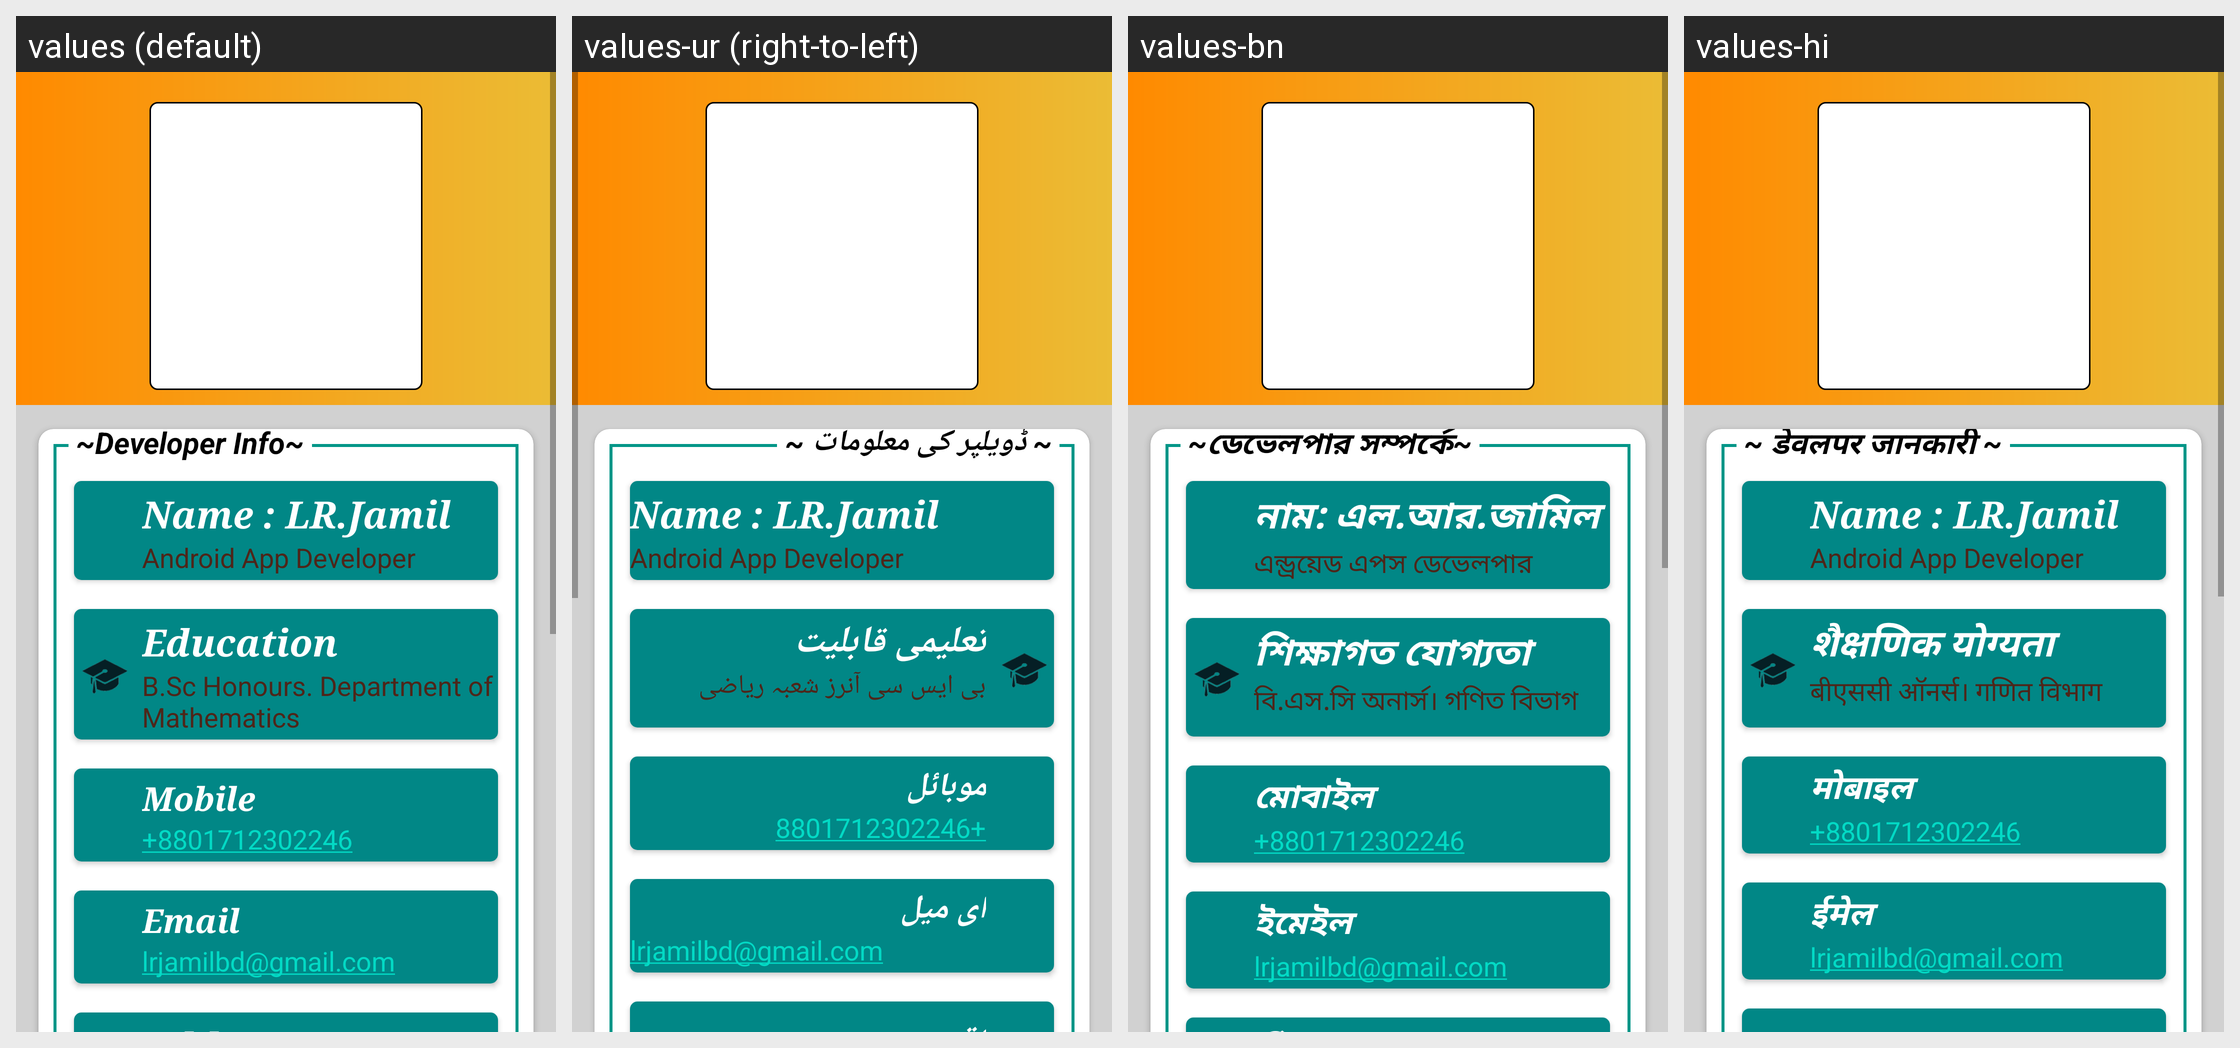

Here is an Android app screen in its default locale and in the app's own translations. Write out the translated-string differences for the strings that appear on this screen.
Android screen res/layout/activity_about_us.xml rendered under 4 locales, left to right: values (default), values-ur (right-to-left), values-bn, values-hi. Device: Nexus 5 (rendered at 1080×1920; each locale shown at half size, 540×960, under a caption strip naming it); theme Theme.TemperatureConverterCKFR.
Other locales in the repository, not shown: values-ar.
Strings drawn on this screen, with the default value and each locale's value (text and hints the layout hard-codes, and strings that could not be matched under every locale, appear in the picture but are not listed):

lr_jamil
  values: Name : LR.Jamil
  values-ur: Name : LR.Jamil
  values-bn: নাম: এল.আর.জামিল
  values-hi: Name : LR.Jamil

android_app_developer
  values: Android App Developer
  values-ur: Android App Developer
  values-bn: এন্ড্রয়েড এপস ডেভেলপার
  values-hi: Android App Developer

education
  values: Education
  values-ur: تعلیمی قابلیت
  values-bn: শিক্ষাগত যোগ্যতা
  values-hi: शैक्षणिक योग्यता

b_sc_honours_dep_mathematics
  values: B.Sc Honours. Department of Mathematics
  values-ur: بی ایس سی آنرز شعبہ ریاضی
  values-bn: বি.এস.সি অনার্স। গণিত বিভাগ
  values-hi: बीएससी ऑनर्स। गणित विभाग

mobile
  values: Mobile
  values-ur: موبائل
  values-bn: মোবাইল
  values-hi: मोबाइल

_8801712302246
  values: +8801712302246
  values-ur: +8801712302246  [not translated; the default value is used]
  values-bn: +8801712302246  [not translated; the default value is used]
  values-hi: +8801712302246  [not translated; the default value is used]

email
  values: Email
  values-ur: ای میل
  values-bn: ইমেইল
  values-hi: ईमेल

lrjamilbd_gmail_com
  values: lrjamilbd@gmail.com
  values-ur: lrjamilbd@gmail.com  [not translated; the default value is used]
  values-bn: lrjamilbd@gmail.com  [not translated; the default value is used]
  values-hi: lrjamilbd@gmail.com  [not translated; the default value is used]

developer_info
  values: ~Developer Info~
  values-ur: ~ ڈویلپر کی معلومات ~
  values-bn: ~ডেভেলপার সম্পর্কে~
  values-hi: ~ डेवलपर जानकारी ~
